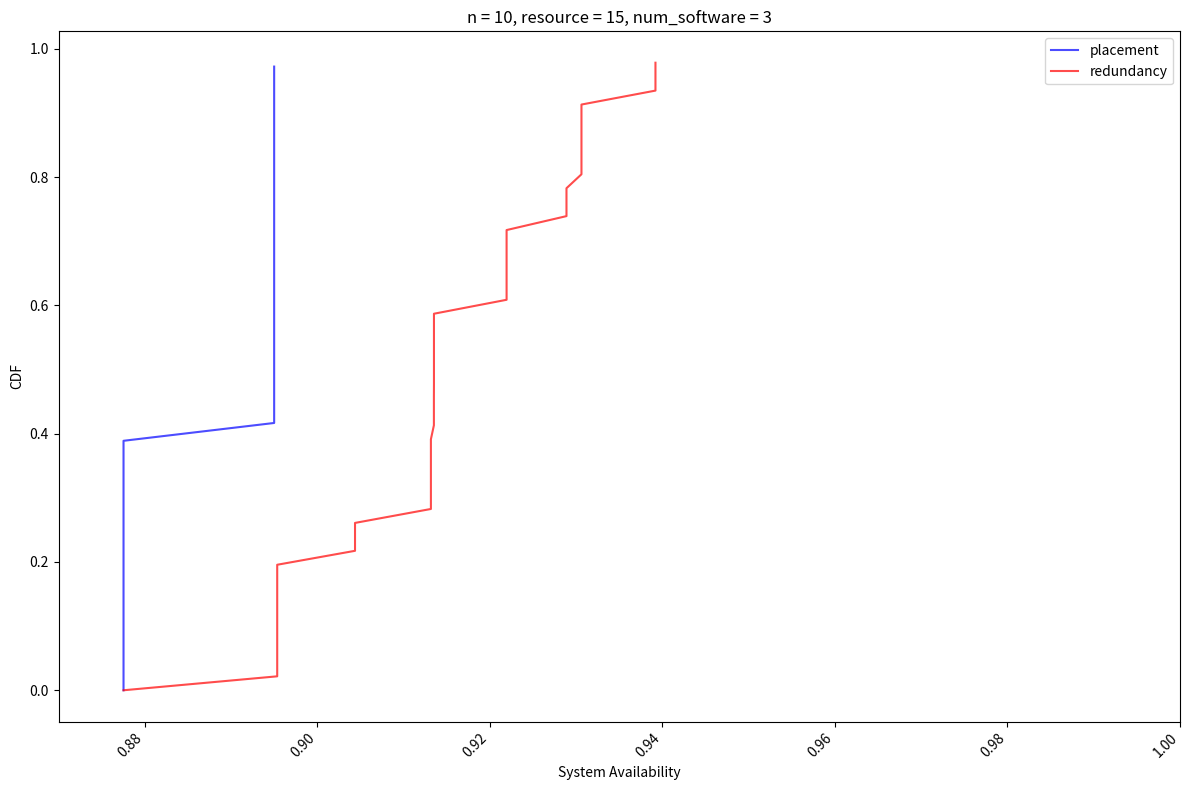

Recreate this plot in Python.
import time
import matplotlib.pyplot as plt
import numpy as np
from itertools import combinations, chain, product
from matplotlib.colors import to_rgba

# 定数
n = 10  # サービス数
num_software = 3
services = [i for i in range(1, n + 1)]
service_avail = [0.99]*n
#service_avail = [0.9, 0.99, 0.99, 0.99, 0.99, 0.9, 0.99, 0.99, 0.99, 0.99]
server_avail = 0.99
H = 15  # サーバの台数
h_add = 1.5  # サービス数が1増えるごとに使うサーバ台数の増加

start_time = time.time()  # 処理開始時間

# ソフトウェアの可用性を計算する関数
def calc_software_av(services_group):
    indices = [services.index(s) for s in services_group]
    return np.prod([service_avail[i] for i in indices])

# サービスの組み合わせを生成する関数
def generate_service_combinations(services):
    all_combinations = []
    n = len(services)
    for indices in combinations(range(n - 1), num_software - 1):
        split_indices = list(chain([-1], indices, [n - 1]))
        combination = [services[split_indices[i] + 1: split_indices[i + 1] + 1] for i in range(len(split_indices) - 1)]
        all_combinations.append(combination)
    return all_combinations

# サービスのすべての組み合わせを生成
all_combinations = generate_service_combinations(services)


#サービス実装形態によるCDFの計算

# 冗長度合いを計算し、システム可用性が最大となる条件を探す
max_system_avail = -1
comb_max_system_avail = []
system_av_forCDF = []

for comb in all_combinations:
    max_avail = -1
    redundancy = [1] * len(comb)  # 冗長化してないときのソフトウェアごとに使用するサーバリソースを計算
    num_r = [1] * len(comb)
    for i in range(len(comb)):
        redundancy[i] += (len(comb[i]) - 1) * h_add
    total_servers = sum(redundancy)
    base_redundancy = redundancy.copy()

    while total_servers <= H:
        software_availability = [calc_software_av(group) * server_avail for group in comb]
        system_avail = np.prod([1 - (1 - sa) ** int(r) for sa, r in zip(software_availability, num_r)])

        if system_avail > max_avail:
            max_avail = system_avail

        # システム可用性が最も上昇するように1つのソフトウェアを冗長化
        improvements = []
        for i in range(len(comb)):  # あるサービス組み合わせにおいて、1つのソフトウェアを冗長化
            new_redundancy = redundancy.copy()
            new_num_r = num_r.copy()
            new_redundancy[i] += base_redundancy[i]
            new_num_r[i] += 1
            new_total_servers = sum(new_redundancy)
            if new_total_servers > H:
                continue
            new_software_availability = [calc_software_av(group) * server_avail for group in comb]
            new_system_avail = np.prod([1 - (1 - sa) ** int(r) for sa, r in zip(new_software_availability, new_num_r)])
            improvement = new_system_avail - system_avail
            improvements.append((improvement, i, new_redundancy, new_num_r))

        if not improvements:
            break

        # 最大の改善をもたらす冗長化を適用
        best_improvement = max(improvements)
        redundancy = best_improvement[2]
        num_r = best_improvement[3]
        total_servers = sum(redundancy)

    comb_max_system_avail.append((comb, max_avail,num_r))
    system_av_forCDF.append(max_avail)
    
a = sorted(comb_max_system_avail,key=lambda x:x[1])
print(a)

#CDFにする
placement_sx = sorted(system_av_forCDF)
N = len(system_av_forCDF)
placement_sy = [i/N for i in range(N)]

print("-----------------------------")

#冗長化度合いによるCDFの計算


# 冗長化の組み合わせを生成する関数
def generate_redundancy_combinations(num_software, max_servers, h_add):
    all_redundancies = []
    for redundancy in product(range(1, max_servers // 2), repeat=num_software):
        if sum(redundancy) * h_add <= max_servers:
            all_redundancies.append(redundancy)
    return all_redundancies

# 冗長化のすべての組み合わせを生成
all_redundancies = generate_redundancy_combinations(num_software, H, h_add)

# 冗長化の組み合わせごとにシステム可用性を計算し、最も高いシステム可用性を探索
results = []

for redundancy in all_redundancies:
    max_system_avail = -1
    best_combination = None
    for comb in all_combinations:
        total_servers = sum(redundancy[i] * len(comb[i]) for i in range(len(comb)))
        if total_servers <= H:
            software_availability = [calc_software_av(group) * server_avail for group in comb]
            system_avail = np.prod([1 - (1 - sa) ** int(r) for sa, r in zip(software_availability, redundancy)])

            if system_avail > max_system_avail:
                max_system_avail = system_avail
                best_combination = comb
    if best_combination:
        results.append((redundancy, best_combination, max_system_avail))

# プロットに必要なデータを確認
b = sorted(results,key=lambda x:x[2])
for redundancy, comb, max_avail in b:
    print(f"Redundancy: {redundancy}, Best Combination: {comb}, Max System Availability: {max_avail}")


max_avails = [max_avail for _, _, max_avail in results]
redundancy_sx = sorted(max_avails)
N = len(redundancy_sx)
redundancy_sy = [i/N for i in range(N)]



# プロットを作成
fig, ax = plt.subplots(figsize=(12, 8))

#combinations_labels = ['\n'.join(map(str, comb)) for comb, _ in comb_max_system_unavail]
#max_avails = [max_avail for _, max_avail in comb_max_system_unavail]
label1="placement"
label2="redundancy"


ax.plot(placement_sx,placement_sy, color='b', alpha=0.7,label = label1)
ax.plot(redundancy_sx,redundancy_sy, color='r', alpha=0.7,label = label2)
#plt.hlines(0.25, 0, 1, "gray", linestyles='dashed')
#plt.hlines(0.5, 0, 1, "gray", linestyles='dashed')
#plt.hlines(0.75, 0, 1, "gray", linestyles='dashed')””

# ラベルを追加
ax.set_xlabel('System Availability')
ax.set_ylabel('CDF')
#ax.set_title('System Availability for Different Service Combinations')
ax.set_xlim(0.87,1.0)
#ax.set_xscale('log')
ax.legend()

ax.set_title(f"n = {n}, resource = {H}, num_software = {num_software}")

plt.xticks(rotation=45, ha='right')
plt.tight_layout()


plt.show()
